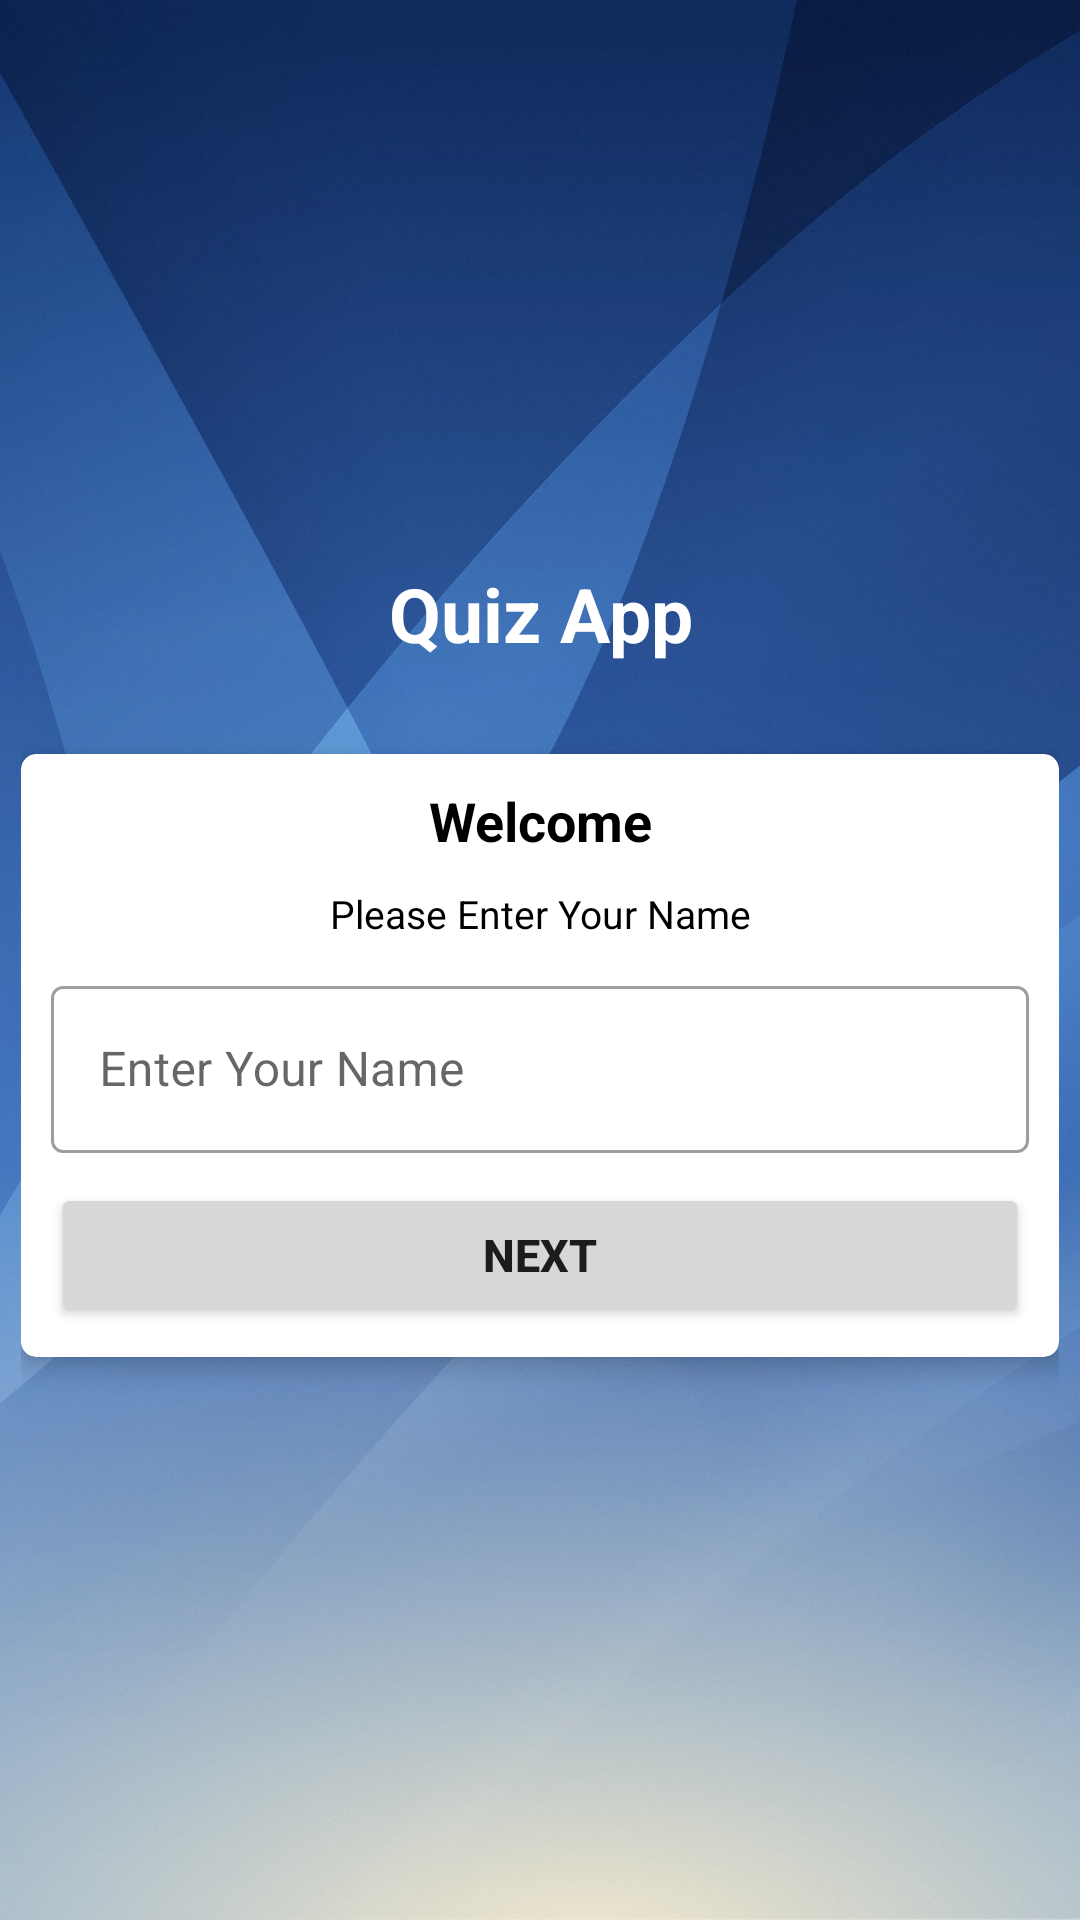

This screen was rendered from an Android layout file. Write that file and the resources it references.
<!-- AndroidManifest.xml: activity theme Theme.MyApp -->
<!-- res/layout/activity_main.xml -->
<?xml version="1.0" encoding="utf-8"?>
<LinearLayout xmlns:android="http://schemas.android.com/apk/res/android"
    xmlns:app="http://schemas.android.com/apk/res-auto"
    xmlns:tools="http://schemas.android.com/tools"
    android:layout_width="match_parent"
    android:layout_height="match_parent"
    android:background="@drawable/kotlin"
    android:gravity="center"
    android:orientation="vertical"
    android:padding="7dp"
    tools:context=".MainActivity">


    <TextView
        android:layout_width="match_parent"
        android:layout_height="wrap_content"
        android:gravity="center"
        android:text="@string/quiz_app"
        android:textColor="@color/white"
        android:textSize="25sp"
        android:textStyle="bold" />

    <androidx.cardview.widget.CardView
        android:layout_width="match_parent"
        android:layout_height="wrap_content"
        android:layout_marginTop="30dp"
        app:cardCornerRadius="5dp"
        app:cardElevation="5dp">

        <LinearLayout
            android:layout_width="match_parent"
            android:layout_height="wrap_content"
            android:orientation="vertical"
            android:padding="10dp">


            <TextView
                android:layout_width="match_parent"
                android:layout_height="wrap_content"
                android:gravity="center"
                android:text="@string/welcome"
                android:textColor="@color/black"
                android:textSize="18sp"
                android:textStyle="bold" />

            <TextView
                android:layout_width="match_parent"
                android:layout_height="wrap_content"
                android:layout_marginTop="10dp"
                android:gravity="center"
                android:text="@string/please_enter_your_name"
                android:textColor="@color/black"
                android:textSize="13sp" />

            <com.google.android.material.textfield.TextInputLayout
                style="@style/Widget.MaterialComponents.TextInputLayout.OutlinedBox"
                android:layout_width="match_parent"
                android:layout_height="wrap_content"
                android:layout_marginTop="10dp">

                <androidx.appcompat.widget.AppCompatEditText
                    android:id="@+id/input"
                    android:layout_width="match_parent"
                    android:layout_height="wrap_content"
                    android:hint="@string/enter_your_name"
                    android:textColorHint="#837D7D" />

            </com.google.android.material.textfield.TextInputLayout>

            <Button
                android:id="@+id/button"
                android:layout_width="match_parent"
                android:layout_height="wrap_content"
                android:layout_marginTop="10dp"
                android:text="@string/next"
                android:textSize="15sp"
                android:textStyle="bold" />

        </LinearLayout>

    </androidx.cardview.widget.CardView>


</LinearLayout>
<!-- resources referenced by this layout -->
<resources>
  <!-- drawable kotlin: jpg bitmap (drawable, 297185 bytes) -->
  <string name="enter_your_name">Enter Your Name</string>
  <string name="next">Next</string>
  <string name="please_enter_your_name">Please Enter Your Name</string>
  <string name="quiz_app">Quiz App</string>
  <string name="welcome">Welcome</string>
  <style name="Theme.MyApp" parent="Theme.MaterialComponents.Light.NoActionBar">
          
          <item name="colorPrimary">@color/purple_500</item>
          <item name="colorPrimaryVariant">@color/purple_700</item>
          <item name="colorOnPrimary">@color/white</item>
          
          <item name="colorSecondary">@color/teal_200</item>
          <item name="colorSecondaryVariant">@color/teal_700</item>
          <item name="colorOnSecondary">@color/black</item>
          
          <item name="android:statusBarColor">?attr/colorPrimaryVariant</item>
          
      </style>
  <!-- not gathered from this repository: default colours our renderer supplied (Android Studio template values) -->
  <color name="purple_500">#FF6200EE</color>
  <color name="purple_700">#FF3700B3</color>
  <color name="teal_200">#FF03DAC5</color>
  <color name="teal_700">#FF018786</color>
  <color name="black">#FF000000</color>
  <color name="white">#FFFFFFFF</color>
</resources>
